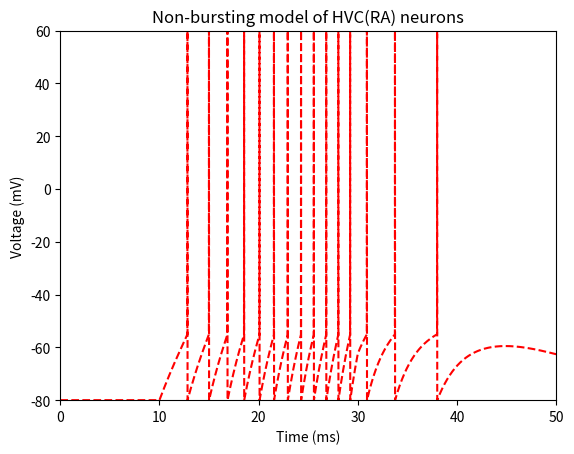
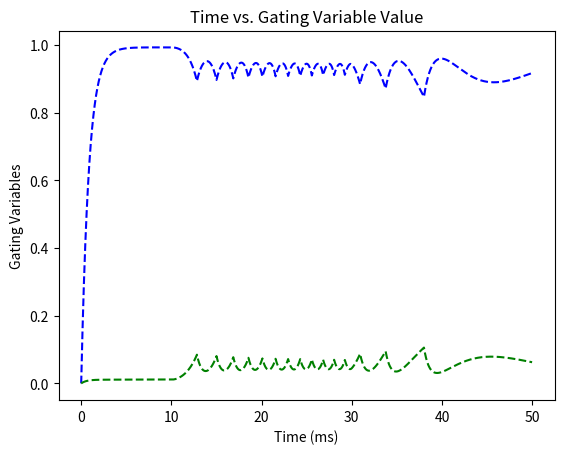

These charts were generated, in order, by the following Python code:
# sources from research author:
# http://www.personal.psu.edu/dzj2/PDFs/JinPRE2009.pdf
# http://www.personal.psu.edu/dzj2/PDFs/LongJinFeeNature2010.pdf
# http://www.personal.psu.edu/dzj2/PDFs/LongJinFeeNature2010SI.pdf

import math
import matplotlib.pyplot as plt
import numpy as np

C_m = 1 # microF/cm^2 membrane capacitance
A = 5000 # microm^2
# leak current for soma
def I_L(V):
    G_L = 0.1 # mS/cm^2 conductance
    E_L = -80 # mV reversal potential
    return -G_L * (V - E_L) # leak current
# sodium current
def I_Na(V, h):
    G_Na = 60 # mS/cm^2 conductance
    E_Na = 55 # mV reversal potential
    return -G_Na * m_infinity(V)**3 * h * (V - E_Na) # sodium current
# potassium current
def I_Kdr(V, n):
    G_Kdr = 8 # mS/cm^2 conductance
    E_K = -90 # mV reversal potential
    return -G_Kdr * n**4 * (V - E_K) # potassium current
def I_exc(V, g_exc):
    # g_exc is the total excitatory synaptic conductance
    return -g_exc * V
def I_inh(V, g_inh):
    E_I = -80
    return -g_inh * (V - E_I)

# the general equation for the gating variables m, h, and n is
# dx/dt = alpha_x(V)(1 - x) - beta_x(V)x
# where x=m, h, n
# the voltage dependent coefficients of the gating variables are
def gatingVarHN(x_infinity, tau_x, x, V):
    return (x_infinity(V) - x) / tau_x(V)
def m_infinity(V):
        return 1 / (1 + math.exp(-(V + 30) / 9.5))
def h_infinity(V):
    return 1 / (1 + math.exp((V + 45) / 7))
def tau_h(V):
    return 0.1 + 0.75 / (1 + math.exp((V + 40.5) / 6))
def n_infinity(V):
    return 1 / (1 + math.exp(-(V + 35) / 10))
def tau_n(V):
    return 0.1 + 0.5 / (1 + math.exp((V + 27) / 15))

def getTotalCurrent(V, h, n, g_exc, g_inh, I_ext):
    return I_L(V) + I_Na(V, h) + I_Kdr(V, n) + I_exc(V, g_exc) + I_inh(V, g_inh) + I_ext / A
def getConductance(g):
    return -g / tau

# 500 ms is also too long but more clear
# 40 ms is good, but incorrect behavior
T_max = 50
dt = 0.01
t = np.arange(0, T_max, dt).tolist()
V = [0 for i in range(len(t))]
h = [0 for i in range(len(t))]
n = [0 for i in range(len(t))]
g_exc = [0 for i in range(len(t))]
g_inh = [0 for i in range(len(t))]
I_ext = [0 for i in range(len(t))]
start = 1000
end = 3000
I_ext[start:end] = [50000] * (end - start)
#I_ext[start:end] = [26540] * (end - start)
# generates 1 spike at 18778 nA
# generates 2 spikes at 26540 nA
G = 0.1
tau_exc = 5 # ms
tau_inh = 5 # ms
tau = tau_exc
Vrst = -80
Vth = -55
Vspk = 60
V[0] = Vrst

for i in range(len(t) - 1):
    kV0 = getTotalCurrent(V[i], h[i], n[i], g_exc[i], g_inh[i], I_ext[i]) / C_m
    aV = V[i] + kV0 * dt
    kV1 = getTotalCurrent(aV, h[i+1], n[i+1], g_exc[i+1], g_inh[i+1], I_ext[i+1]) / C_m
    V[i+1] = V[i] + (kV0 + kV1) * dt / 2
    
    kgexc0 = getConductance(g_exc[i])
    agexc = g_exc[i] + kgexc0 * dt
    kgexc1 = getConductance(agexc)
    g_exc[i+1] = g_exc[i] + (kgexc0 + kgexc1) * dt / 2
    
    kginh0 = getConductance(g_inh[i])
    aginh = g_inh[i] + kginh0 * dt
    kginh1 = getConductance(aginh)
    g_inh[i+1] = g_inh[i] + (kginh0 + kginh1) * dt / 2
    
    kh0 = gatingVarHN(h_infinity, tau_h, h[i], V[i])
    ah = h[i] + kh0 * dt
    kh1 = gatingVarHN(h_infinity, tau_h, ah, V[i+1])
    h[i+1] = h[i] + (kh0 + kh1) * dt / 2
    
    kn0 = gatingVarHN(n_infinity, tau_n, n[i], V[i])
    an = n[i] + kn0 * dt
    kn1 = gatingVarHN(n_infinity, tau_n, an, V[i])
    n[i+1] = n[i] + (kn0 + kn1) * dt / 2

    if V[i+1] >= Vth:
        V[i] = Vspk
        V[i+1] = Vrst
        g_exc[i+1] = g_exc[i] + G

plt.figure(1)
plt.plot(t, V, 'r--')
plt.axis([0, 50, -80, 60])
plt.xlabel('Time (ms)')
plt.ylabel('Voltage (mV)')
plt.title('Non-bursting model of HVC(RA) neurons')
plt.show()

plt.figure(2)
plt.plot(t, h, 'b--', t, n, 'g--')
plt.xlabel('Time (ms)')
plt.ylabel('Gating Variables')
plt.title('Time vs. Gating Variable Value')
plt.show()